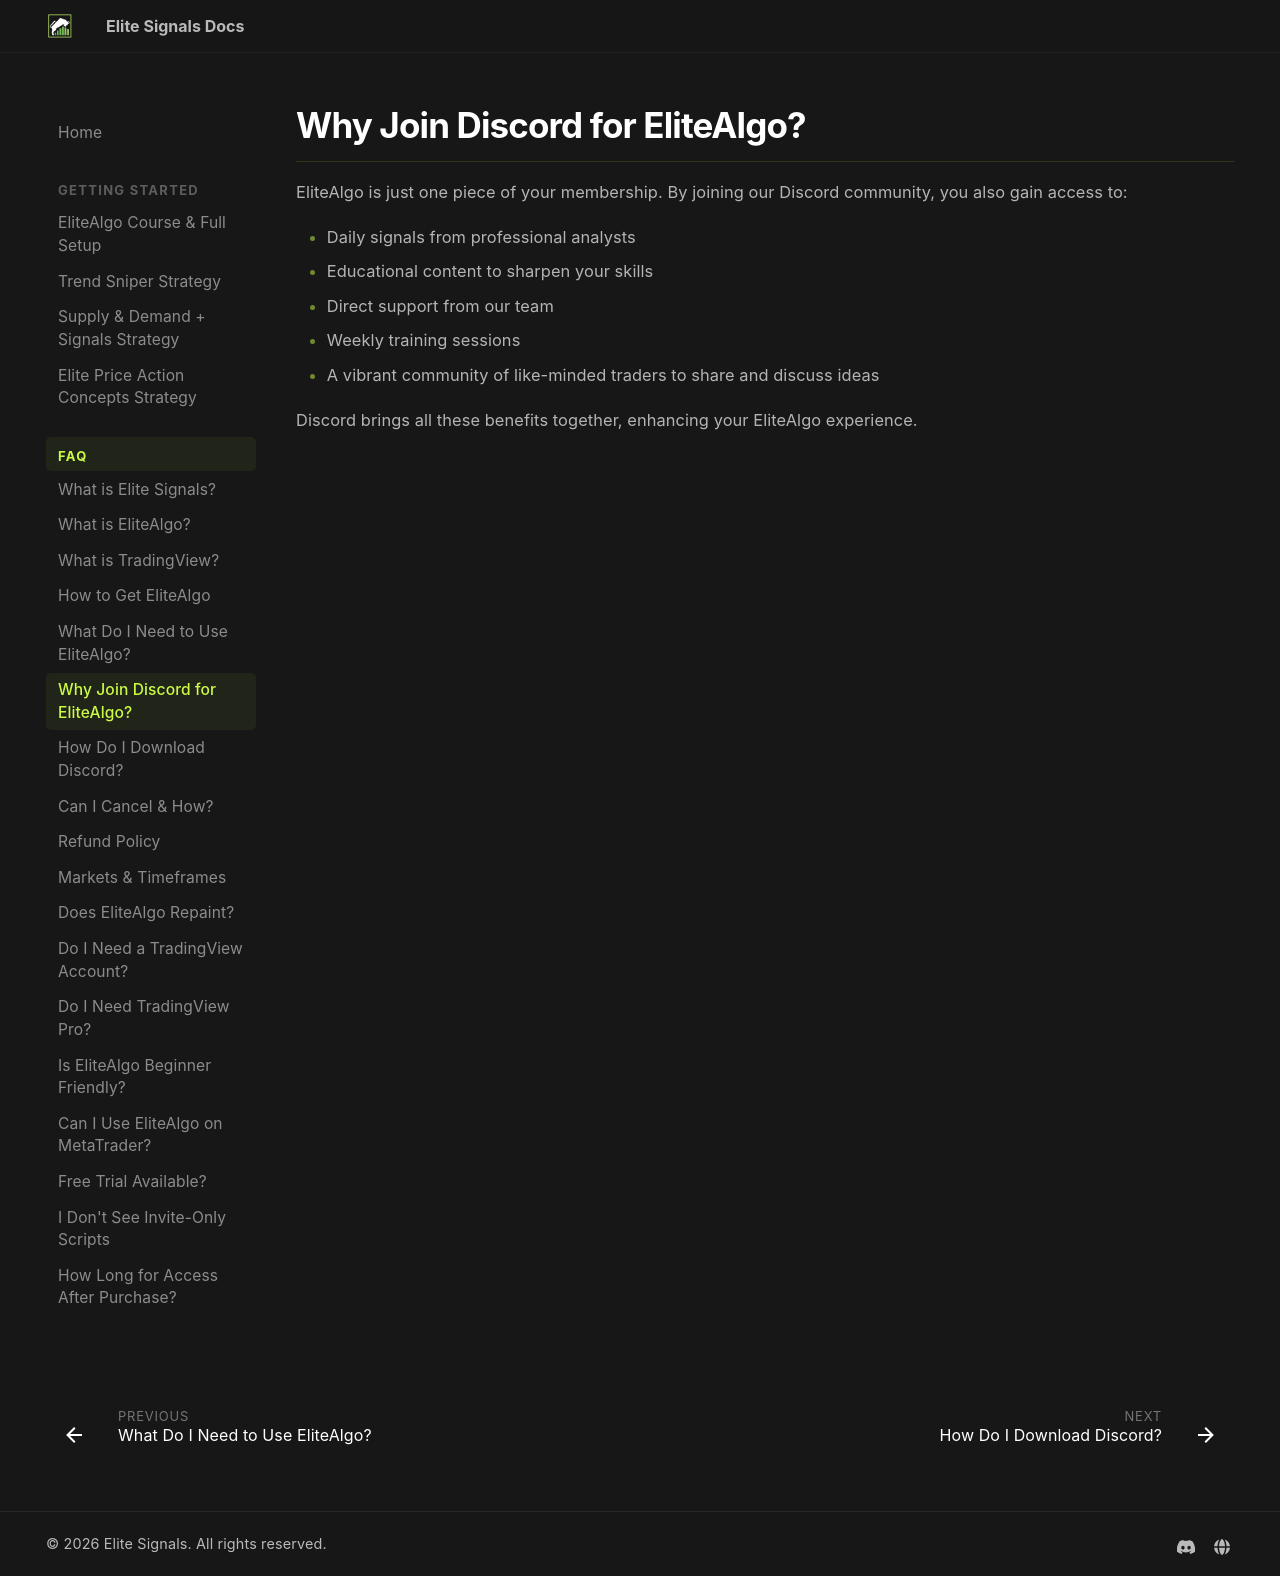

repository: myelitesignals/docs · page: faq/why-join-discord-for-elitealgo/index.html · generator: mkdocs

# Why Join Discord for EliteAlgo?

EliteAlgo is just one piece of your membership. By joining our Discord community, you also gain access to:

- Daily signals from professional analysts
- Educational content to sharpen your skills
- Direct support from our team
- Weekly training sessions
- A vibrant community of like-minded traders to share and discuss ideas

Discord brings all these benefits together, enhancing your EliteAlgo experience.
